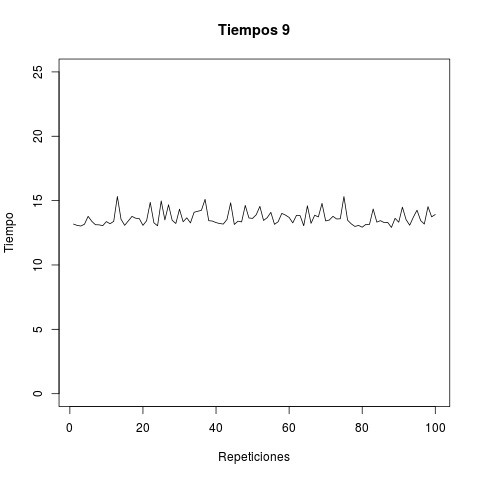

The file beside this chart, header and first rows:
tiempo
1, 13.18
2, 13.07
3, 13.03
4, 13.17
5, 13.78
6, 13.39
7, 13.13
8, 13.12
9, 13.05
10, 13.37
11, 13.2
12, 13.39
13, 15.32
14, 13.56
15, 13.08
16, 13.42
17, 13.78
18, 13.63
19, 13.6
20, 13.08
21, 13.44
22, 14.86
23, 13.28
24, 13.04
25, 14.98
26, 13.5
27, 14.68
28, 13.47
29, 13.22
30, 14.34
31, 13.36
32, 13.66
33, 13.27
34, 14.1
35, 14.17
36, 14.25
37, 15.1
38, 13.44
39, 13.41
40, 13.29
41, 13.22
42, 13.18
43, 13.54
44, 14.83
45, 13.15
46, 13.4
47, 13.35
48, 14.63
49, 13.65
50, 13.62
51, 13.9
52, 14.55
53, 13.46
54, 13.67
55, 14.09
56, 13.16
57, 13.36
58, 14.01
59, 13.88
60, 13.69
... 40 more rows
